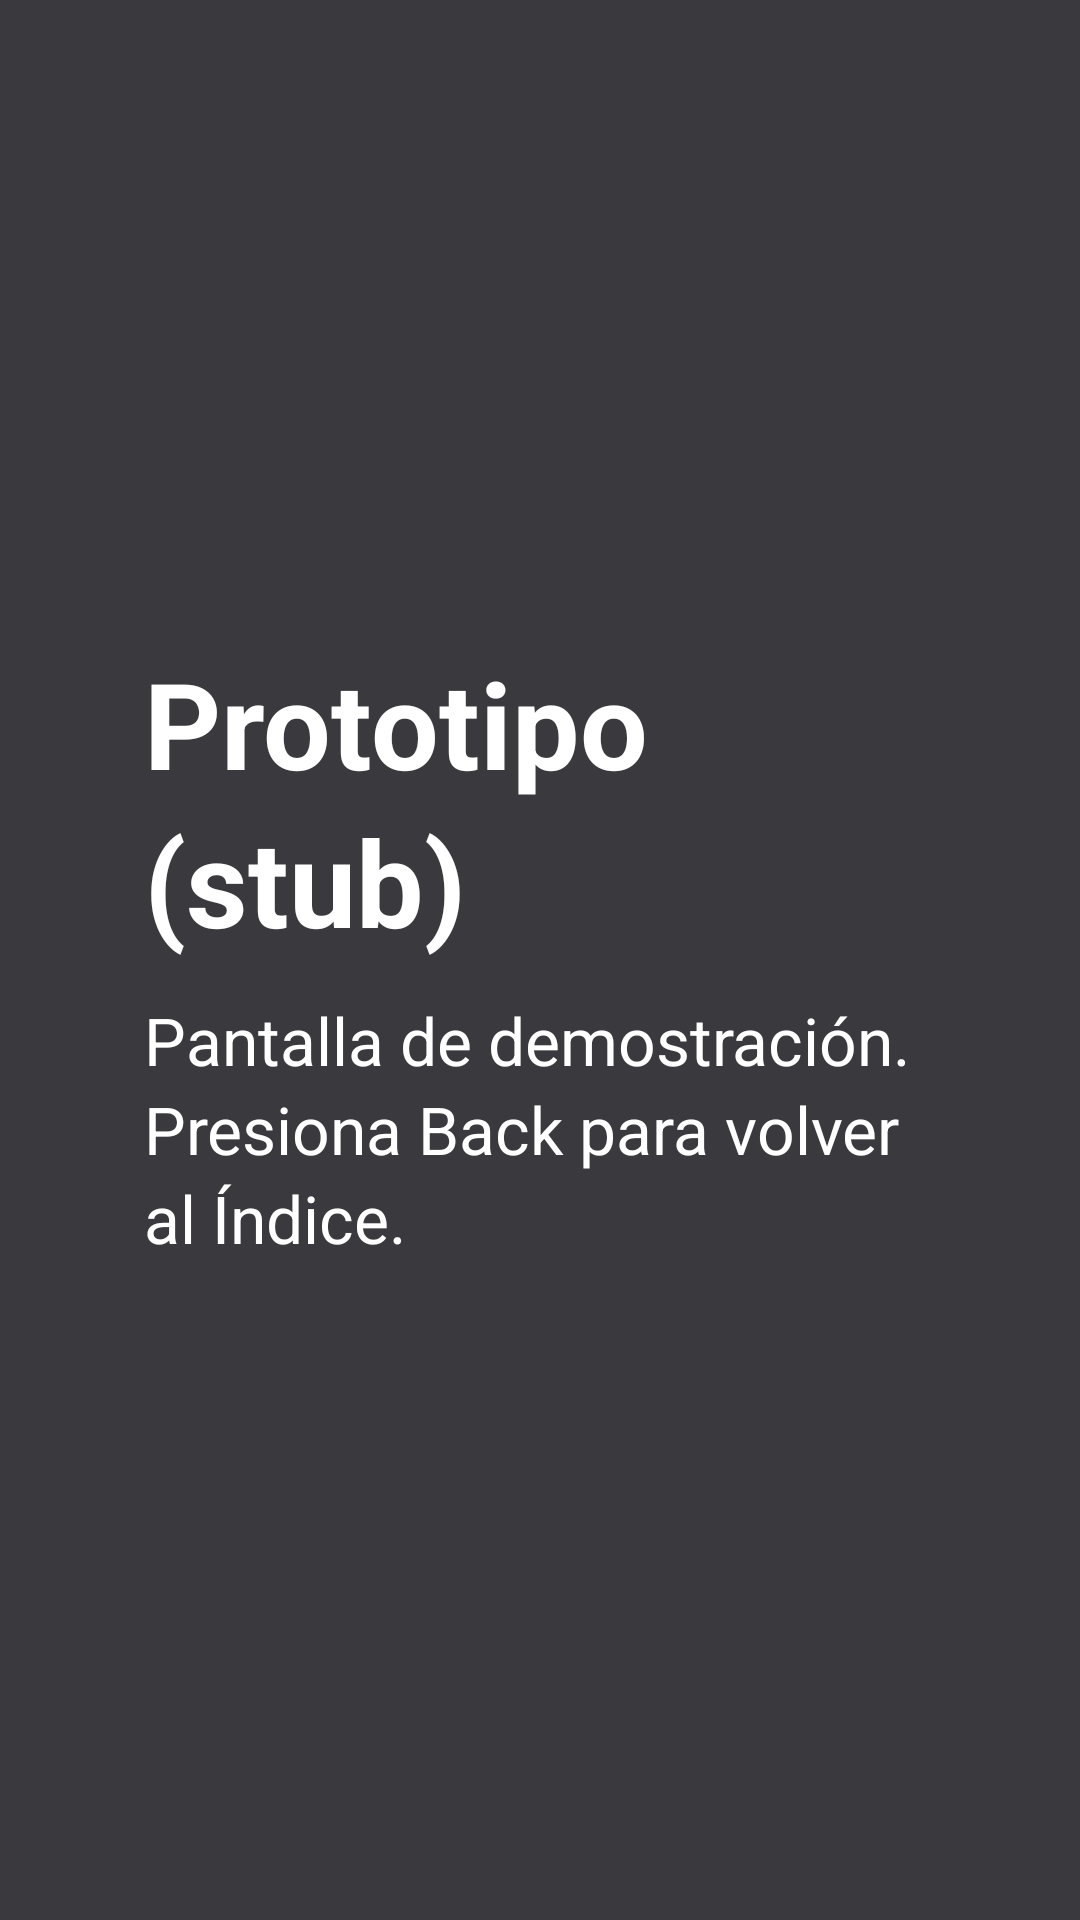

Here is an Android app screen rendered from its layout file. Give the layout XML and the strings, colors and styles it references.
<!-- AndroidManifest.xml: application theme AppTheme -->
<!-- res/layout/fragment_prototype_stub.xml -->
<?xml version="1.0" encoding="utf-8"?>
<LinearLayout xmlns:android="http://schemas.android.com/apk/res/android"
    android:id="@+id/proto_root"
    android:layout_width="match_parent"
    android:layout_height="match_parent"
    android:background="@color/tv_background"
    android:orientation="vertical"
    android:gravity="center"
    android:padding="48dp">

    <TextView
        android:id="@+id/proto_title"
        style="@style/TextHeader"
        android:layout_width="wrap_content"
        android:layout_height="wrap_content"
        android:text="Prototipo (stub)"
        android:contentDescription="Prototipo" />

    <TextView
        android:id="@+id/proto_desc"
        style="@style/TextBody"
        android:layout_width="wrap_content"
        android:layout_height="wrap_content"
        android:layout_marginTop="16dp"
        android:text="Pantalla de demostración. Presiona Back para volver al Índice." />
</LinearLayout>
<!-- resources referenced by this layout -->
<resources>
  <color name="tv_background">#39393e</color>
  <style name="TextBody" parent="TextAppearance.BodyL" />
  <style name="TextHeader" parent="TextAppearance.HeadingL" />
  <style name="AppTheme" parent="Theme.Leanback">
          <item name="android:windowBackground">@color/tv_background</item>
          <item name="android:colorPrimary">@color/tv_accent</item>
      </style>
  <style name="TextAppearance.BodyL" parent="@android:style/TextAppearance">
          
          <item name="android:textSize">22sp</item>
          <item name="android:textColor">@color/tv_primary</item>
          <item name="android:includeFontPadding">false</item>
          <item name="android:lineSpacingExtra">@dimen/line_extra_body_l</item>
      </style>
  <style name="TextAppearance.HeadingL" parent="@android:style/TextAppearance">
          <item name="android:textSize">40sp</item>
          <item name="android:textColor">@color/tv_primary</item>
          <item name="android:textStyle">bold</item>
          <item name="android:includeFontPadding">false</item>
          <item name="android:lineSpacingExtra">@dimen/line_extra_heading_l</item>
      </style>
  <color name="tv_accent">#ffe500</color>
  <color name="tv_primary">#ffffff</color>
  <dimen name="line_extra_body_l">4sp</dimen>
  <dimen name="line_extra_heading_l">6sp</dimen>
</resources>
